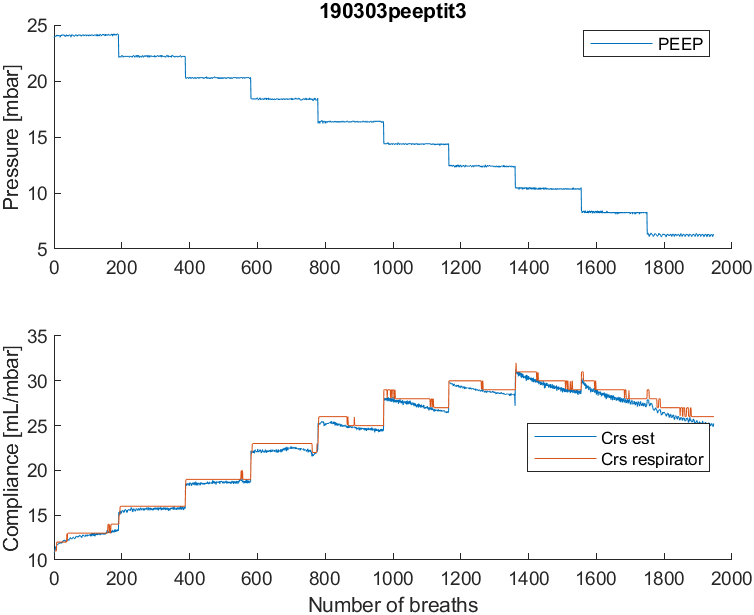

Source data for this figure (header and first rows):
timestamp, t, p_peep, p_pip, p_plat, p_aw_avg, V_tidal, f, frac_insp_O2, P_et_CO2, sat_p_O2, pulse_rate, pulse_index, C_rs_eve, R_rs_eve, R_rs_est, C_rs_est, p_peep_est, coef_determ
1551646765, 13.53, 23.91, 39.46, 38.92, 30.83, 159.7, 23, 99.04, 42.65, 93.05, 98.97, NaN, 11.05, 15.95, 13.85, 10.83, 23.12, 0.992
1551646768, 16.51, 23.99, 39.6, 39.09, 30.9, 157.5, 23, 99, 40.41, 93.12, 98, NaN, 11, 16, 13.53, 11.09, 23.14, 0.99
1551646771, 19.52, 24, 39.6, 39.1, 30.9, 167.9, 22.04, 99, 44.97, 93.41, 98, NaN, 11, 15.05, 13.41, 11.1, 23.03, 0.989
1551646774, 22.51, 24, 39.6, 39.2, 30.9, 171.4, 20.15, 99, 48.39, 93.83, 98.64, NaN, 11, 15, 13.11, 11.32, 23.16, 0.989
1551646777, 25.51, 24, 39.69, 39.2, 30.9, 173.5, 20, 99, 50.73, 94.11, 99.08, NaN, 11, 14.04, 13.05, 11.37, 23.41, 0.989
1551646780, 28.5, 24, 39.61, 39.2, 30.9, 174.7, 20, 99, 51.84, 94.48, 100, NaN, 11, 14, 12.79, 11.53, 23.44, 0.987
1551646783, 31.49, 24, 39.6, 39.2, 30.9, 176.6, 20, 99, 52.59, 94.6, 100, NaN, 11, 14, 13.09, 11.53, 23.29, 0.987
1551646786, 34.48, 24.09, 39.69, 39.11, 30.9, 177.4, 20, 99, 53.34, 94.6, 100, NaN, 11.96, 14, 12.83, 11.61, 23.27, 0.987
1551646789, 37.48, 24.1, 39.61, 39.19, 30.9, 178, 20, 99, 54.09, 94.69, 100, NaN, 12, 14, 12.59, 11.74, 23.67, 0.987
1551646792, 40.48, 24.1, 39.69, 39.2, 30.9, 179, 20, 99, 55.43, 94.67, 100, NaN, 12, 14, 12.46, 11.77, 23.78, 0.988
1551646795, 43.48, 24, 39.7, 39.2, 30.9, 180.8, 20, 99, 56.45, 94.45, 100, NaN, 12, 14, 12.79, 11.73, 23.36, 0.986
1551646798, 46.48, 24.09, 39.6, 39.11, 30.9, 181.5, 20, 99, 57.19, 94.49, 100, NaN, 12, 14, 12.77, 11.78, 23.39, 0.987
1551646801, 49.48, 24, 39.7, 39.1, 30.9, 181.4, 20, 99, 57.96, 94.75, 100.7, NaN, 12, 14, 12.75, 11.78, 23.45, 0.987
1551646804, 52.47, 24.1, 39.6, 39.1, 30.9, 180.8, 20, 99, 58.69, 94.78, 101, NaN, 12, 14, 12.6, 11.81, 23.87, 0.988
1551646807, 55.46, 24.1, 39.6, 39.1, 30.9, 181.8, 20, 99, 59.42, 94.7, 101, NaN, 12, 14, 12.79, 11.9, 23.49, 0.987
1551646810, 58.43, 24, 39.7, 39.1, 30.9, 182.4, 20, 99, 60.15, 94.7, 101, NaN, 12, 13.07, 12.78, 11.86, 23.4, 0.988
1551646813, 61.43, 24, 39.7, 39.19, 30.9, 183.1, 20, 99, 60.85, 94.7, 101, NaN, 12, 13, 12.6, 11.89, 23.78, 0.989
1551646816, 64.45, 23.9, 39.7, 39.11, 30.9, 183.3, 20, 99, 61.63, 94.76, 101.5, NaN, 12, 13.94, 12.45, 11.97, 23.85, 0.988
1551646819, 67.44, 23.99, 39.6, 39.1, 30.9, 184.3, 20, 99, 61.9, 94.71, 101.8, NaN, 12, 13.06, 12.82, 11.88, 23.77, 0.987
1551646822, 70.44, 24.09, 39.7, 39.1, 30.9, 183.9, 20, 99, 62.33, 94.42, 101.8, NaN, 12, 13, 12.6, 11.91, 23.93, 0.989
1551646825, 73.43, 24.01, 39.61, 39.2, 30.9, 183.8, 20, 99, 62.6, 94.26, 101.5, NaN, 12, 13, 13.05, 11.85, 23.71, 0.988
1551646828, 76.43, 24.09, 39.6, 39.1, 30.9, 182.1, 20, 99, 63.1, 94.18, 101.3, NaN, 12, 13, 12.78, 11.95, 23.98, 0.988
1551646831, 79.43, 24.1, 39.69, 39.1, 30.9, 182.7, 20, 99, 63.4, 94.07, 101, NaN, 12, 13.95, 12.79, 11.87, 23.92, 0.988
1551646834, 82.43, 24.1, 39.7, 39.1, 30.9, 181.7, 20, 99, 63.4, 93.9, 101.5, NaN, 12, 14, 12.8, 11.99, 23.72, 0.986
1551646837, 85.43, 24.1, 39.61, 39, 30.9, 181.7, 20, 99, 63.4, 93.95, 101.2, NaN, 12, 13.05, 12.64, 12.06, 23.61, 0.987
1551646840, 88.42, 24.1, 39.69, 39, 30.9, 181.1, 20, 99, 63.4, 94.26, 101.9, NaN, 12, 13, 12.38, 12.09, 23.91, 0.987
1551646843, 91.41, 24.1, 39.7, 39.1, 30.9, 183, 20, 99, 63.81, 94.61, 101.6, NaN, 12, 13, 12.2, 12.15, 23.93, 0.988
1551646846, 94.4, 24.1, 39.7, 39.1, 30.9, 185.6, 20, 99, 64.57, 94.86, 101, NaN, 12, 13, 12.58, 12.12, 23.68, 0.986
1551646849, 97.41, 24.1, 39.7, 39.1, 30.9, 186.8, 20, 99, 65.32, 94.99, 101, NaN, 12, 13, 12.47, 12.2, 23.73, 0.988
1551646852, 100.4, 24.1, 39.61, 39.1, 30.9, 187.1, 20, 99, 66.04, 95, 101, NaN, 12, 13, 12.51, 12.2, 23.66, 0.986
1551646855, 103.4, 24.1, 39.69, 39.1, 30.9, 186.7, 20, 99, 66.78, 95, 101, NaN, 12, 13, 12.3, 12.25, 23.84, 0.988
1551646858, 106.4, 24.01, 39.7, 39.1, 30.9, 188.2, 20, 99, 67.1, 94.93, 101.9, NaN, 12, 13, 12.51, 12.18, 23.63, 0.988
1551646861, 109.4, 24, 39.7, 39.1, 30.9, 188.6, 20, 99, 67.1, 94.81, 102, NaN, 12, 13, 12.36, 12.11, 23.84, 0.989
1551646864, 112.4, 24, 39.6, 39.1, 30.9, 188.3, 20, 99, 67.1, 94.9, 102, NaN, 12, 13, 12.64, 12.07, 23.96, 0.989
1551646867, 115.4, 24, 39.7, 39.1, 30.9, 186.5, 20, 99, 67.1, 94.86, 102.9, NaN, 12, 13, 12.51, 12.12, 23.98, 0.988
1551646870, 118.4, 24.1, 39.6, 39.19, 30.9, 185.6, 20, 99, 67.1, 94.55, 102.7, NaN, 12, 13, 12.63, 12.12, 23.89, 0.988
1551646873, 121.4, 24.1, 39.7, 39.01, 30.9, 184.7, 20, 99, 67.1, 94.5, 102.7, NaN, 12, 13, 12.41, 12.27, 23.7, 0.987
1551646876, 124.4, 24.1, 39.6, 39.09, 30.9, 185.3, 20, 99, 67.1, 94.5, 103, NaN, 12.94, 13, 12.38, 12.27, 23.8, 0.986
1551646879, 127.4, 24, 39.6, 39.19, 30.9, 186.1, 20, 99, 67.67, 94.62, 103, NaN, 12.06, 13, 12.18, 12.43, 23.77, 0.987
1551646882, 130.3, 24.1, 39.7, 39.11, 30.9, 188.8, 20, 99, 68.36, 94.76, 102.8, NaN, 12.94, 13, 12.43, 12.34, 23.43, 0.986
1551646885, 133.3, 24.01, 39.7, 39.1, 30.9, 190, 20, 99, 69.12, 94.76, 102, NaN, 13, 13, 12.63, 12.29, 23.57, 0.988
1551646888, 136.3, 24, 39.7, 39.19, 30.9, 190.2, 20, 99, 69.4, 94.65, 102, NaN, 13, 13, 12.64, 12.23, 23.85, 0.988
1551646891, 139.3, 24.09, 39.61, 39.1, 30.9, 188.6, 20, 99, 69.4, 94.6, 102, NaN, 13, 13, 12.41, 12.21, 24.04, 0.988
1551646894, 142.3, 24.1, 39.69, 39.1, 30.9, 188.1, 20, 99, 69.4, 94.66, 103, NaN, 13, 13, 12.86, 12.15, 23.9, 0.987
1551646897, 145.3, 24.1, 39.61, 39.1, 30.9, 186.8, 20, 99, 69.4, 94.61, 102.7, NaN, 13, 13, 12.55, 12.32, 23.86, 0.987
1551646900, 148.3, 24.1, 39.69, 39, 30.9, 186.6, 20, 99, 69.4, 94.44, 103, NaN, 13, 13, 12.62, 12.42, 23.84, 0.987
1551646903, 151.3, 24.1, 39.7, 39.1, 30.9, 186.6, 20, 99, 69.4, 94.44, 103, NaN, 13, 13, 12.5, 12.43, 23.83, 0.987
1551646906, 154.3, 24.1, 39.61, 39.1, 30.9, 188.5, 20, 99, 69.84, 94.68, 103, NaN, 13, 13, 12.27, 12.52, 23.71, 0.987
1551646909, 157.3, 24.01, 39.6, 39.1, 30.9, 190.8, 20, 99, 70.1, 94.9, 103, NaN, 13, 13, 12.39, 12.41, 23.67, 0.988
1551646912, 160.3, 23.91, 39.69, 39.1, 30.9, 191.5, 20, 99, 70.52, 94.88, 102.5, NaN, 13, 13, 12.45, 12.43, 23.64, 0.988
1551646915, 163.3, 24.09, 39.7, 39.19, 30.9, 191.4, 20, 99, 70.38, 94.69, 102, NaN, 13, 13, 12.41, 12.34, 24.02, 0.988
1551646918, 166.3, 24.1, 39.7, 39.2, 30.9, 190.6, 20, 99, 70.52, 94.5, 102, NaN, 13, 13, 12.59, 12.37, 23.97, 0.988
1551646921, 169.3, 24.1, 39.7, 39.11, 30.9, 190, 20, 99, 70.8, 94.28, 102, NaN, 13, 13, 12.77, 12.32, 23.84, 0.987
1551646924, 172.3, 24.1, 39.61, 39.01, 30.9, 188.6, 20, 99, 70.8, 94.2, 102, NaN, 13, 13, 12.64, 12.41, 23.68, 0.986
1551646927, 175.3, 24.1, 39.69, 39, 30.9, 187.4, 20, 99, 71.25, 94.31, 102, NaN, 13, 13, 12.47, 12.49, 23.92, 0.987
1551646930, 178.3, 24.1, 39.7, 39.09, 30.9, 188, 20, 99, 71.6, 94.62, 102, NaN, 13, 13, 12.28, 12.55, 23.85, 0.986
1551646933, 181.3, 24.1, 39.6, 39.19, 30.9, 190.4, 20, 99, 71.6, 94.81, 102.5, NaN, 13, 13, 12.44, 12.55, 23.58, 0.987
1551646936, 184.3, 24, 39.69, 39.11, 30.9, 192.5, 20, 99, 71.99, 94.9, 102.9, NaN, 13, 13, 12.52, 12.54, 23.62, 0.987
1551646939, 187.3, 24, 39.7, 39.1, 30.9, 193, 20, 99, 72.3, 94.73, 102, NaN, 13, 13, 12.23, 12.42, 23.92, 0.989
1551646942, 190.3, 24, 39.7, 39.1, 30.9, 193, 20, 99, 72.3, 94.3, 102, NaN, 13, 13, 12.23, 12.43, 23.99, 0.988
... 1,887 more rows
